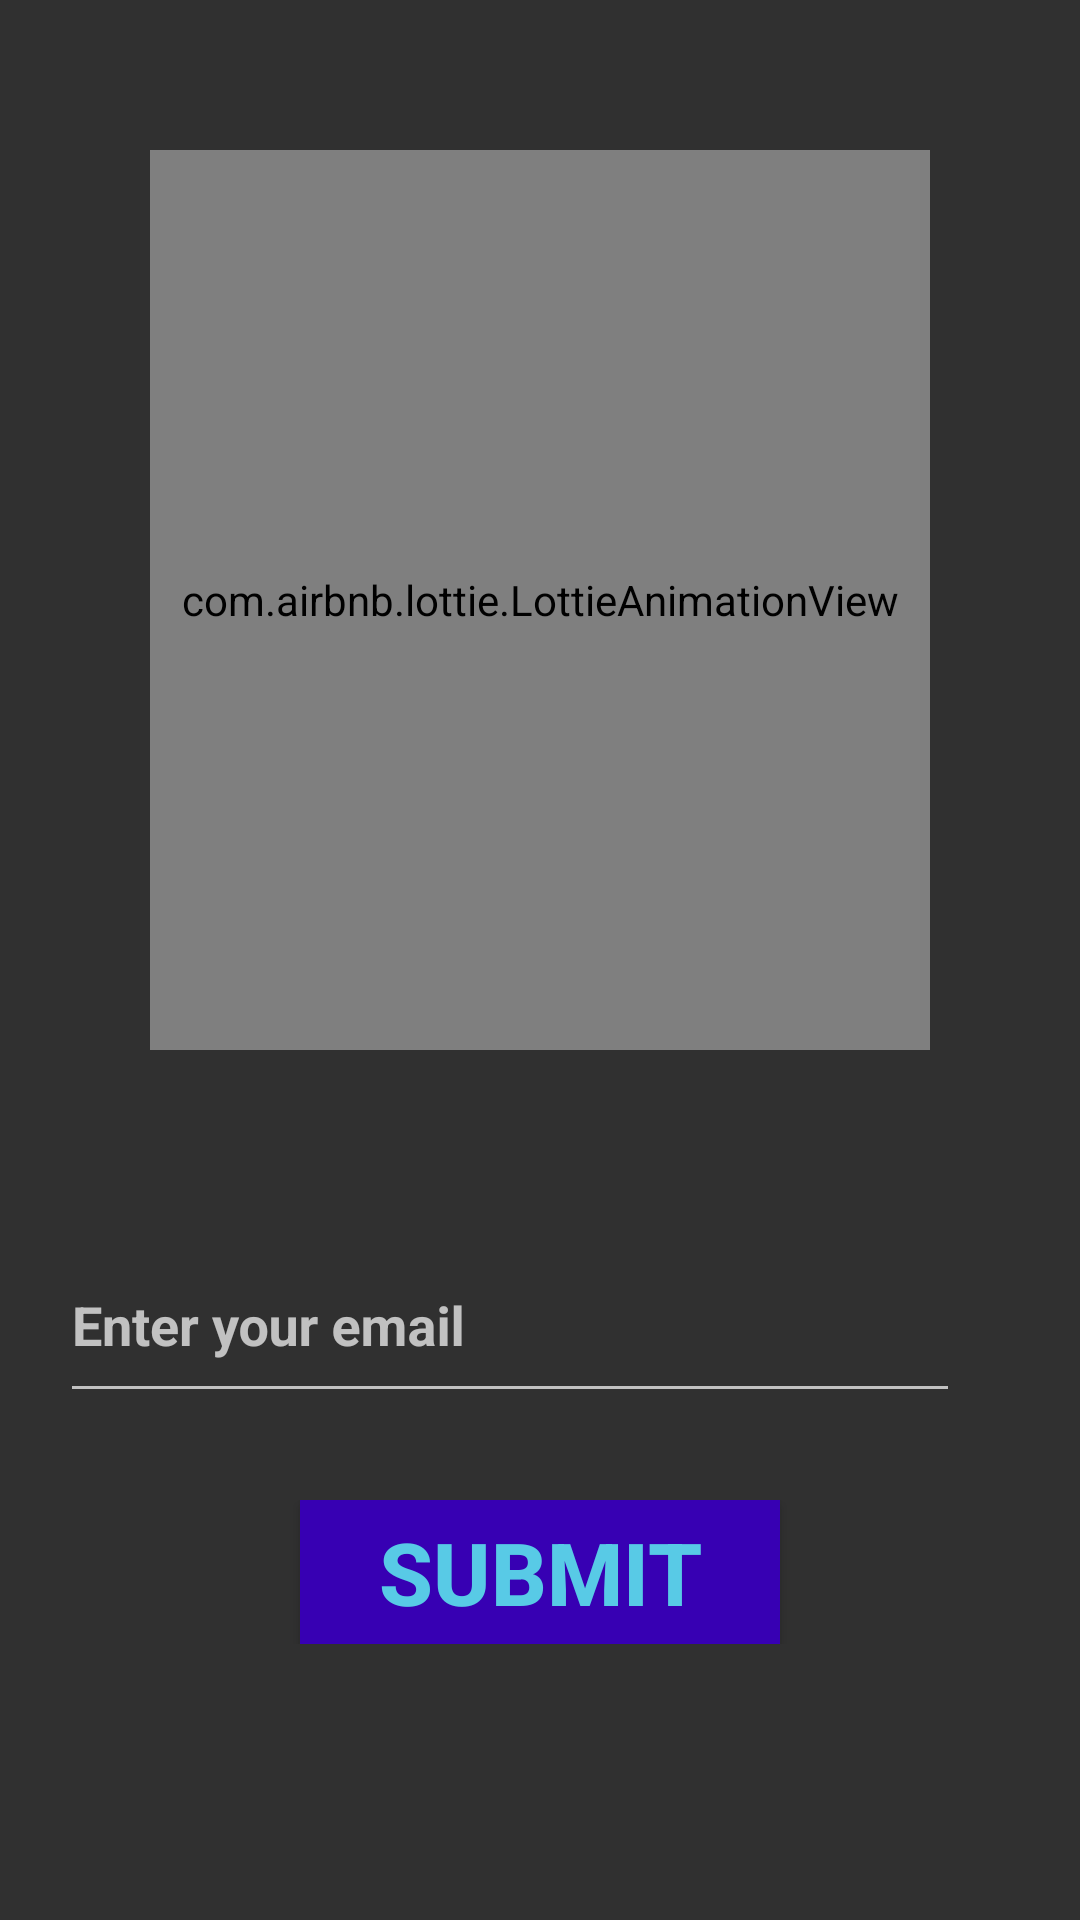

The Android layout XML behind this screen, and the referenced resources:
<!-- AndroidManifest.xml: application theme Theme.EaasyMoneyEarnCryptoAndCash -->
<!-- res/layout/activity_forgetpass.xml -->
<?xml version="1.0" encoding="utf-8"?>
<RelativeLayout xmlns:android="http://schemas.android.com/apk/res/android"
    xmlns:app="http://schemas.android.com/apk/res-auto"
    xmlns:tools="http://schemas.android.com/tools"
    android:layout_width="match_parent"
    android:layout_height="match_parent"
    tools:context=".Forgetpass">



    <com.airbnb.lottie.LottieAnimationView
        android:layout_width="300dp"
        android:layout_height="300dp"
        android:layout_margin="50dp"
        app:lottie_rawRes="@raw/password"
        app:lottie_autoPlay="true"
        app:lottie_loop="true"/>

    <LinearLayout
        android:layout_width="350dp"
        android:layout_height="90dp"
        android:layout_marginTop="400dp"
        android:layout_marginLeft="20dp"
        android:background="#00000000">

        <com.google.android.material.textfield.TextInputLayout
            android:layout_width="match_parent"
            android:layout_height="match_parent"
            android:background="#00000000"
            app:boxStrokeColor="@color/blue">




            <EditText
                android:id="@+id/mail9"
                android:layout_width="300dp"
                android:layout_height="60dp"
                android:hint="Enter your email"
                android:textColorHint="@color/blue"
                android:inputType="textEmailAddress"
                android:textColor="@color/blue"
                android:textStyle="bold"


                />



        </com.google.android.material.textfield.TextInputLayout>
    </LinearLayout>


    <LinearLayout
        android:layout_width="match_parent"
        android:layout_height="wrap_content"
        android:layout_marginTop="500dp"
        android:gravity="center">


        <Button
            android:layout_width="160dp"
            android:layout_height="wrap_content"
            android:gravity="center"
            android:text="submit"
            android:onClick="pll"
            android:textColor="@color/blue"
            android:background="@color/purple_700"
            android:textStyle="bold"
            android:textSize="29dp"/>
    </LinearLayout>


</RelativeLayout>
<!-- resources referenced by this layout -->
<resources>
  <color name="blue">#58CAE6</color>
  <color name="purple_700">#FF3700B3</color>
  <style name="Theme.EaasyMoneyEarnCryptoAndCash" parent="Theme.AppCompat.NoActionBar">
          
          <item name="colorPrimary">@color/purple_500</item>
          <item name="colorPrimaryVariant">@color/purple_700</item>
          <item name="colorOnPrimary">@color/white</item>
          
          <item name="colorSecondary">@color/teal_200</item>
          <item name="colorSecondaryVariant">@color/teal_700</item>
          <item name="colorOnSecondary">@color/black</item>
          
          <item name="android:statusBarColor" tools:targetApi="l">?attr/colorPrimaryVariant</item>
          
      </style>
  <color name="purple_500">#FF6200EE</color>
  <color name="white">#FFFFFFFF</color>
  <color name="teal_200">#FF03DAC5</color>
  <color name="teal_700">#FF018786</color>
  <color name="black">#FF000000</color>
</resources>
